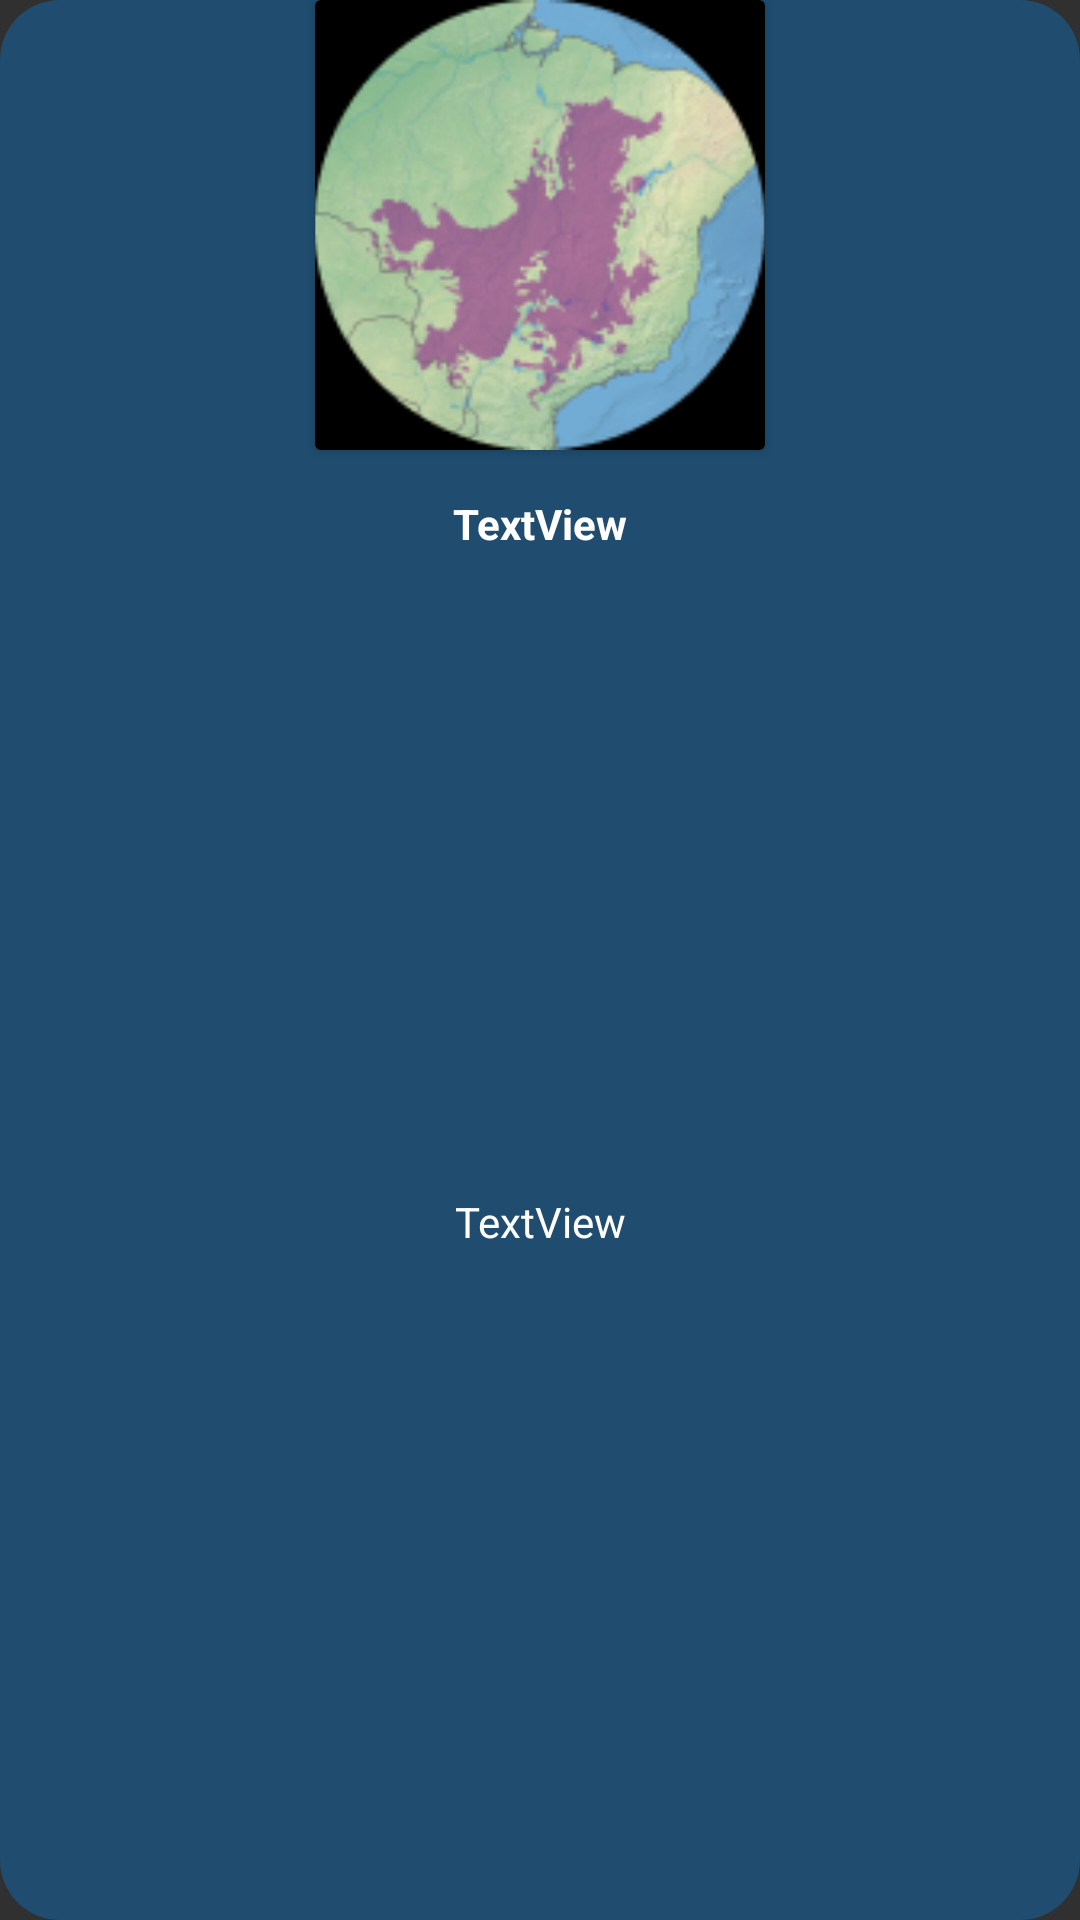

This screen was rendered from an Android layout file. Write that file and the resources it references.
<!-- AndroidManifest.xml: application theme Theme.CreekCafe -->
<!-- res/layout/menu_item_layout.xml -->
<?xml version="1.0" encoding="utf-8"?>
<androidx.constraintlayout.widget.ConstraintLayout xmlns:android="http://schemas.android.com/apk/res/android"
    xmlns:app="http://schemas.android.com/apk/res-auto"
    xmlns:tools="http://schemas.android.com/tools"
    android:layout_width="wrap_content"
    android:layout_height="wrap_content"
    android:background="@drawable/button_background"
    android:paddingBottom="10dp"
    android:layout_marginRight="10dp"
    android:layout_marginTop="10dp"
    >

    <androidx.cardview.widget.CardView
        android:id="@+id/cardView2"
        android:layout_width="150dp"
        android:layout_height="150dp"
        android:elevation="10dp"
        app:layout_constraintEnd_toEndOf="parent"
        app:layout_constraintStart_toStartOf="parent"
        app:layout_constraintTop_toTopOf="parent">

        <ImageView
            android:id="@+id/imageDrink"
            android:layout_width="match_parent"
            android:layout_height="match_parent"
            android:background="@color/black"
            android:scaleType="centerCrop"
            android:src="@drawable/three_pic" />
    </androidx.cardview.widget.CardView>

    <TextView
        android:id="@+id/Txtdrink_Name"
        android:layout_width="wrap_content"
        android:layout_height="wrap_content"
        android:layout_marginTop="15dp"
        android:text="TextView"
        android:textColor="@color/white"
        android:textStyle="bold"
        app:layout_constraintEnd_toEndOf="parent"
        app:layout_constraintStart_toStartOf="parent"
        app:layout_constraintTop_toBottomOf="@+id/cardView2" />

    <TextView
        android:id="@+id/Txtdrink_price"
        android:layout_width="wrap_content"
        android:layout_height="wrap_content"
        android:layout_marginTop="5dp"
        android:layout_marginBottom="5dp"
        android:text="TextView"
        android:textColor="@color/white"
        app:layout_constraintBottom_toBottomOf="parent"
        app:layout_constraintEnd_toEndOf="parent"
        app:layout_constraintStart_toStartOf="parent"
        app:layout_constraintTop_toBottomOf="@+id/Txtdrink_Name" />

</androidx.constraintlayout.widget.ConstraintLayout>
<!-- resources referenced by this layout -->
<resources>
  <color name="black">#FF000000</color>
  <color name="white">#FFFFFFFF</color>
  <!-- drawable button_background (drawable) -->
  <?xml version="1.0" encoding="utf-8"?>
  <shape xmlns:android="http://schemas.android.com/apk/res/android"
      android:shape="rectangle">
      <solid android:color="#1F4C6F" /> 
      <corners android:radius="20dp" /> 
  </shape>
  <!-- drawable three_pic: png bitmap (drawable, 83803 bytes) -->
  <style name="Theme.CreekCafe" parent="Base.Theme.CreekCafe" />
  <style name="Base.Theme.CreekCafe" parent="Theme.AppCompat.NoActionBar">
          
          
      </style>
</resources>
